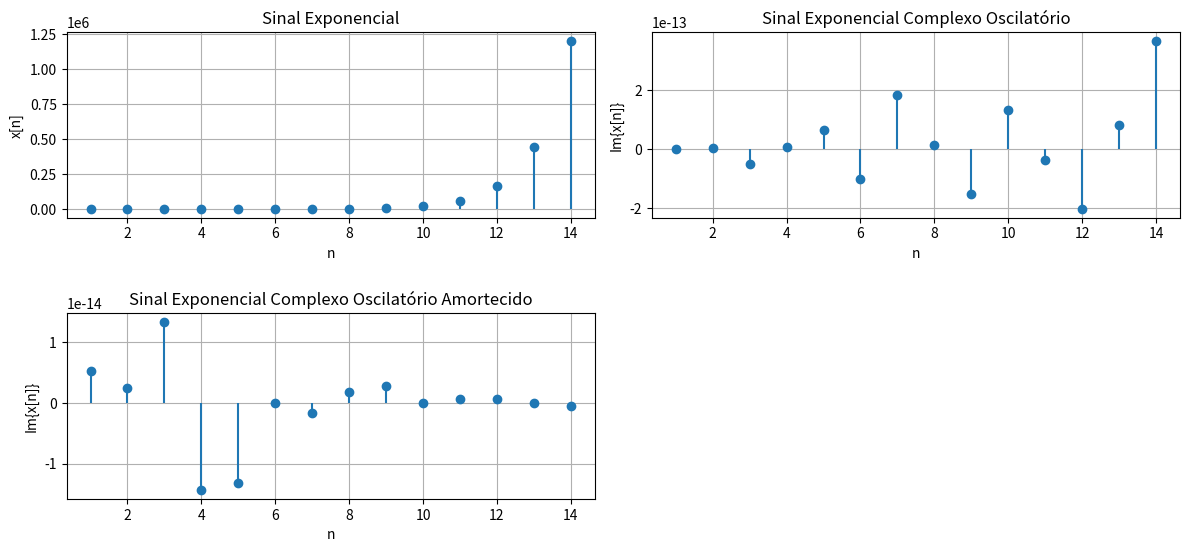

Reproduce this figure in Python.
# 2)
# Seja x[n] um sinal exponencial complexo de tempo discreto dado por x[n] = Ce^(an)
# A partir desta expressão, defina as constantes a, C de modo a obter:


import numpy as np
import matplotlib.pyplot as plt

n = np.arange(1, 15)

# A) O sinal exponencial
# Escolhendo C = 1 e a = 1 pois nesse caso, o numero de euler
# já basta para o sinal ser exponencial

C = 1
a_1 = 1

x_A = C * np.exp(a_1 * n)

# B) O sinal exponencial complexo oscilatório.
# Escolhendo C = 1 e a = j * 2 * pi * f, pois assim a exponencial será complexa
# e pela formula de euler, também será oscilatória 

omega = 2 * np.pi * 50
a_2 = 1j * omega

x_B = C * np.exp(a_2 * n)

plt.figure(figsize=(12, 8))

# C) O sinal exponencial complexo oscilatório amortecido.
# Para esse sinal, temos a equação: x[n] = |C|e^(jθ) * |α|^n * e^(jWn)
# que também pode ser reescrita como: x[n] = |C||α|^n(cos(Wn + θ) + jsen(Wn + θ))
# com um comportamento crescente se |α| > 1, e decrescente para |α| < 1
# nesse , em vez de escolher um a, escolherei um α para manipular o sinal
# onde α = |α|e^(jW) e x[n] = Cα^n

teta = np.pi
alpha = 0.6
x_C = C * np.power(alpha, n) * np.cos(omega * n + teta) + 1j * C * np.power(alpha, n) * np.sin(omega * n + teta)

# letra A
plt.subplot(3, 2, 1)
plt.stem(n, x_A, basefmt=" ", label=f'Exponencial: a={a_1}')
plt.title('Sinal Exponencial')
plt.xlabel('n')
plt.ylabel('x[n]')
plt.grid(True)

# letra B

plt.subplot(3, 2, 2)
plt.stem(n, np.imag(x_B), basefmt=" ", label=f'Exponencial: a={a_2}')
plt.title('Sinal Exponencial Complexo Oscilatório')
plt.xlabel('n')
plt.ylabel('Im{x[n]}')
plt.grid(True)

# letra C

plt.subplot(3, 2, 3)
plt.stem(n, np.imag(x_C), basefmt=" ", label=f'Exponencial: a={alpha}')
plt.title('Sinal Exponencial Complexo Oscilatório Amortecido')
plt.xlabel('n')
plt.ylabel('Im{x[n]}')
plt.grid(True)

plt.tight_layout()
plt.show()

